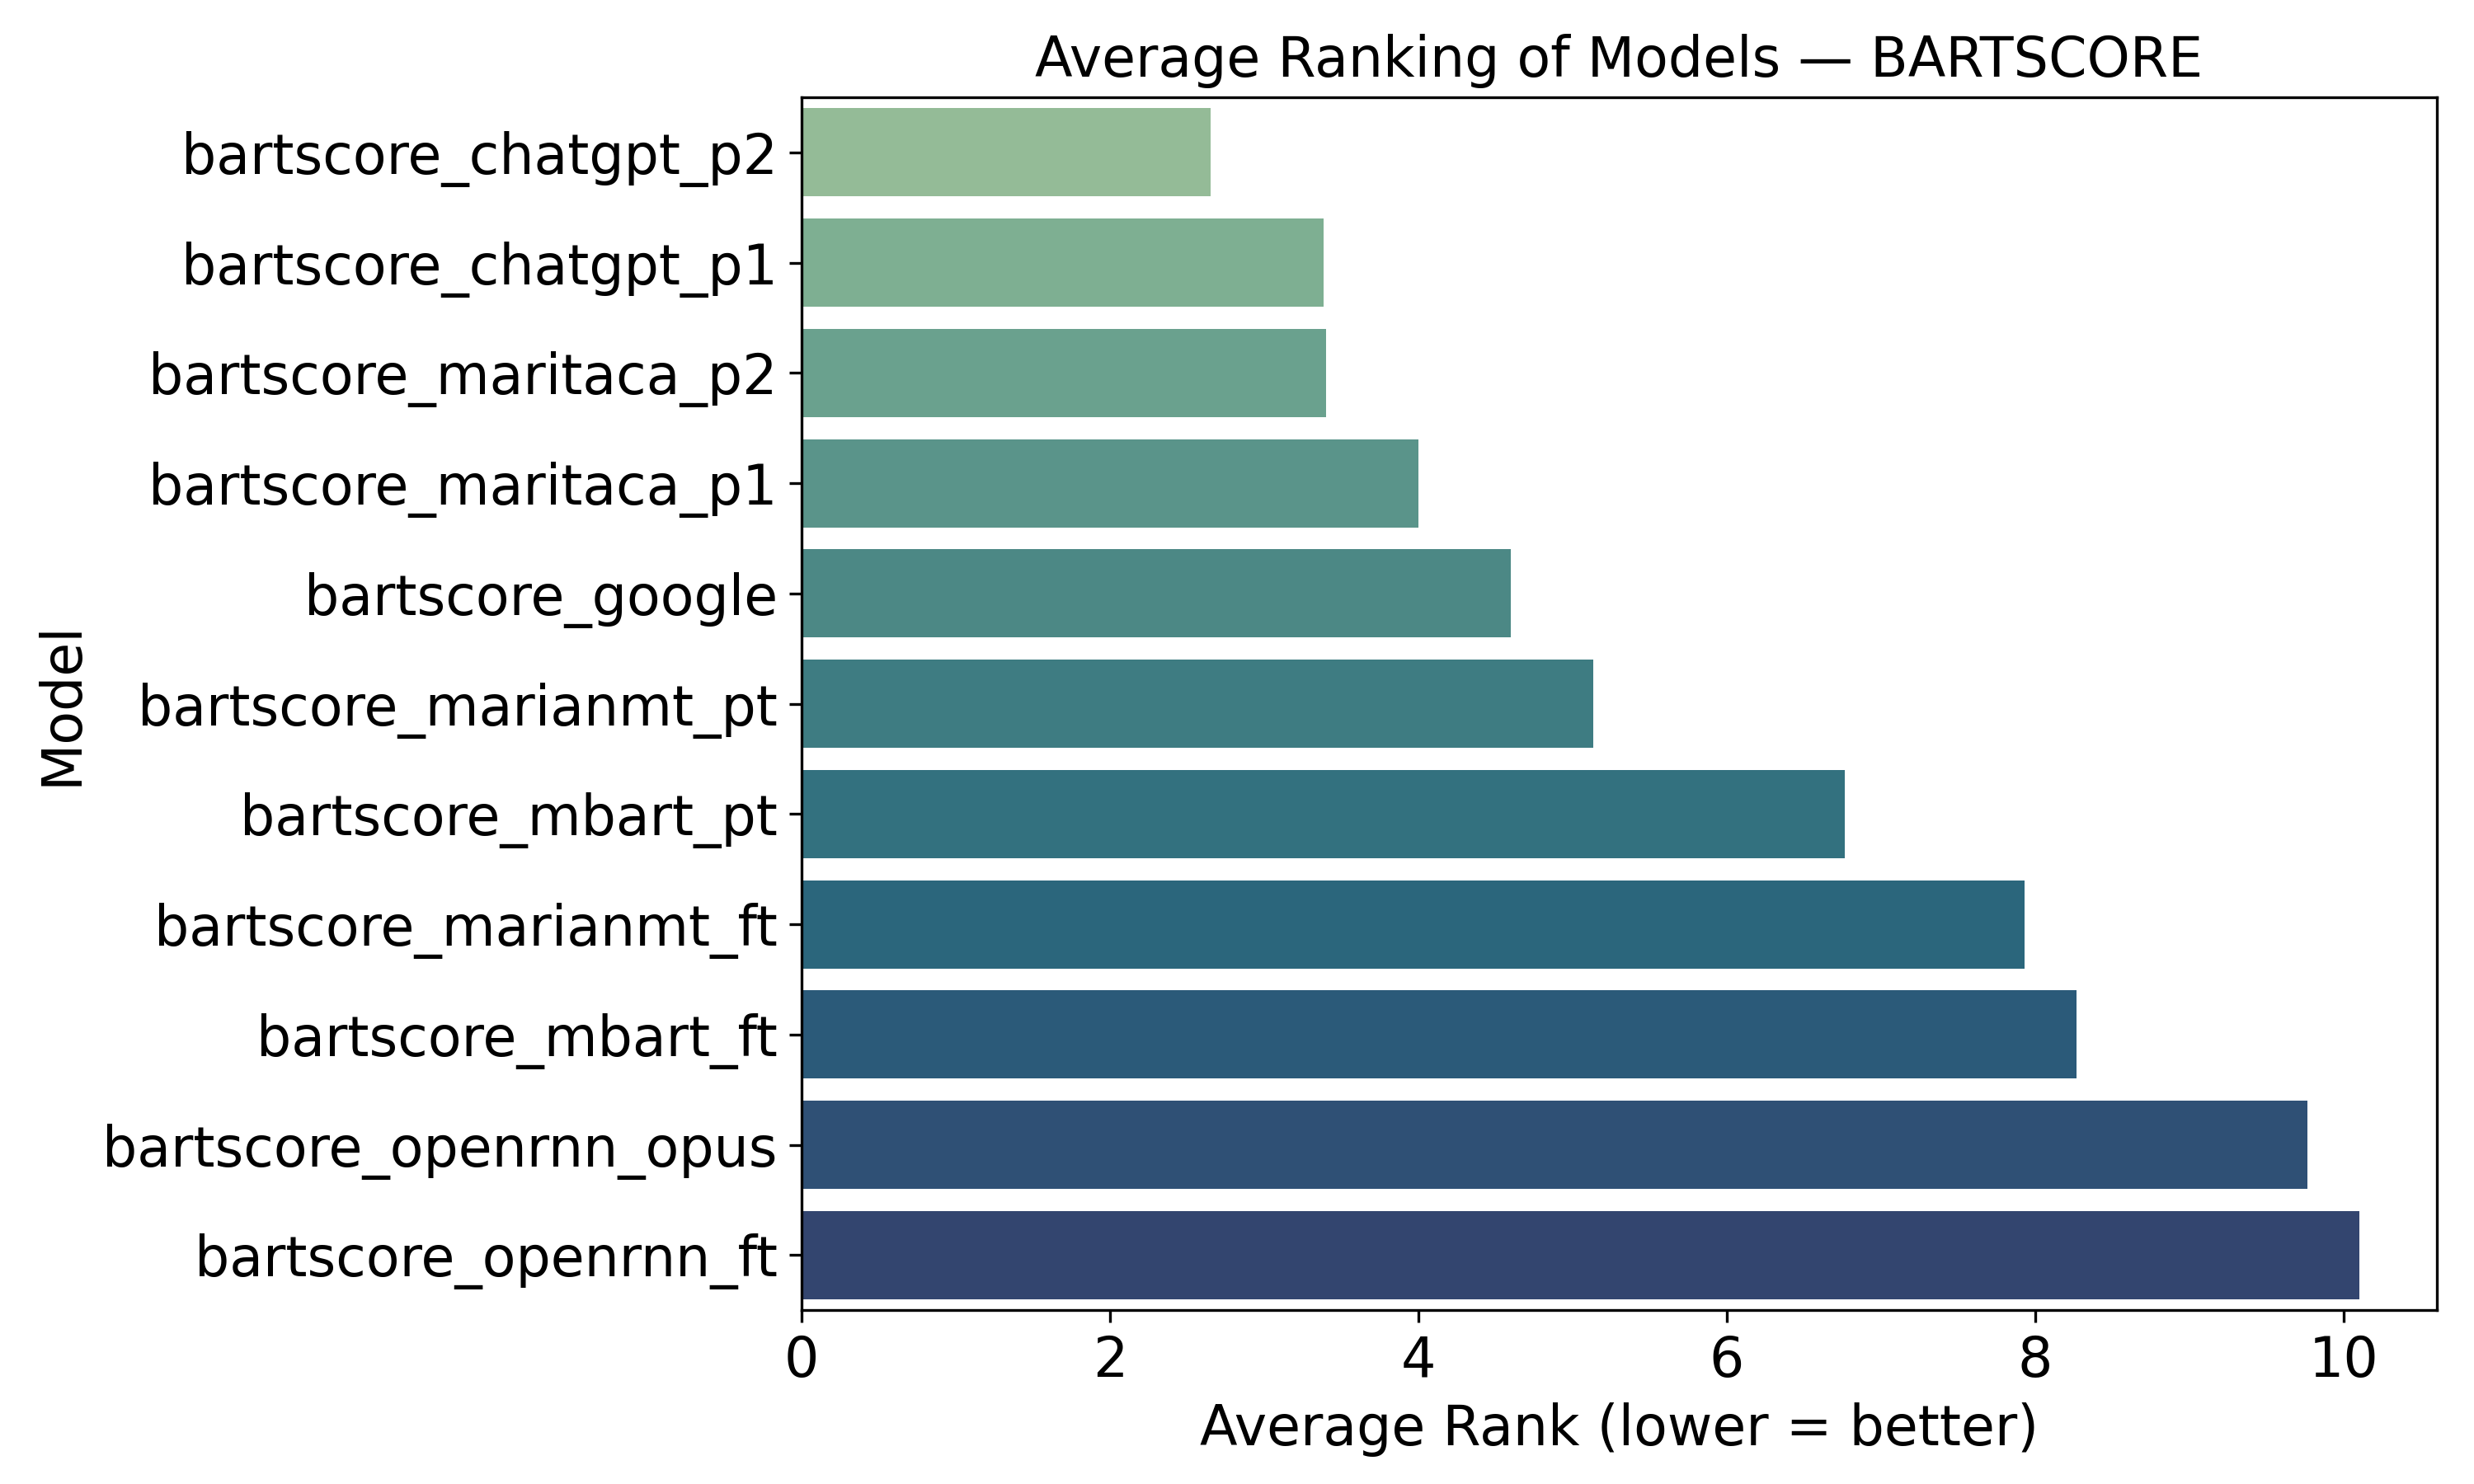

Source data for this figure (header and first rows):
model, average_rank
bartscore_chatgpt_p2, 2.65
bartscore_chatgpt_p1, 3.383
bartscore_maritaca_p2, 3.4
bartscore_maritaca_p1, 4.0
bartscore_google, 4.6
bartscore_marianmt_pt, 5.133
bartscore_mbart_pt, 6.767
bartscore_marianmt_ft, 7.933
bartscore_mbart_ft, 8.267
bartscore_openrnn_opus, 9.767
bartscore_openrnn_ft, 10.1
